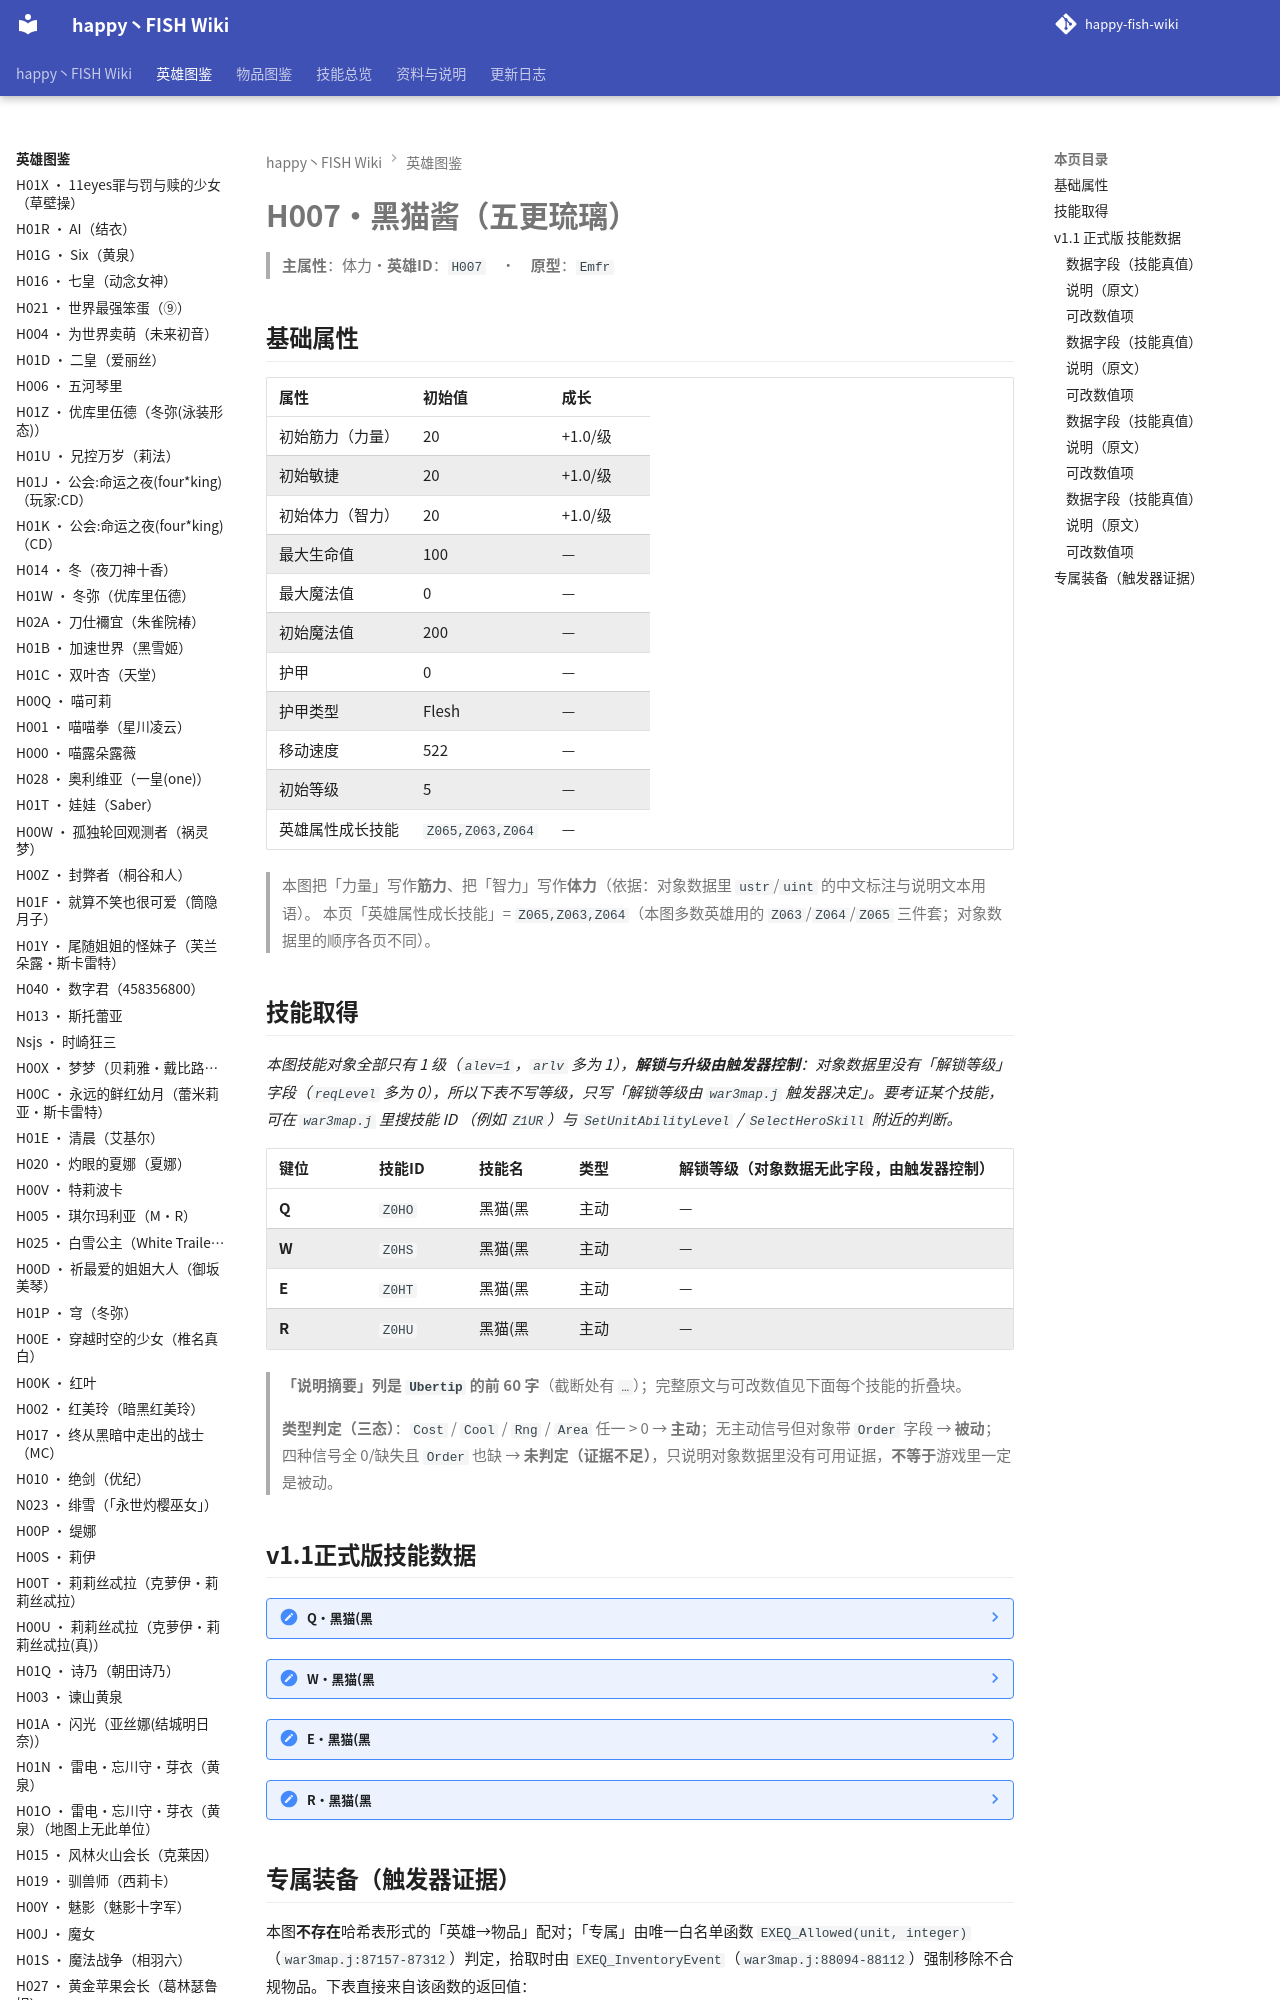

repository: slasher233/happy-fish-sao-wiki · page: heroes/黑猫酱/index.html · generator: mkdocs

# H007 · 黑猫酱（五更琉璃）

> **主属性**：体力　·　**英雄 ID**：`H007`　·　**原型**：`Emfr`

## 基础属性

| 属性 | 初始值 | 成长 |
| --- | --- | --- |
| 初始筋力（力量） | 20 | +1.0 / 级 |
| 初始敏捷 | 20 | +1.0 / 级 |
| 初始体力（智力） | 20 | +1.0 / 级 |
| 最大生命值 | 100 | — |
| 最大魔法值 | 0 | — |
| 初始魔法值 | 200 | — |
| 护甲 | 0 | — |
| 护甲类型 | Flesh | — |
| 移动速度 | 522 | — |
| 初始等级 | 5 | — |
| 英雄属性成长技能 | `Z065,Z063,Z064` | — |


> 本图把「力量」写作**筋力**、把「智力」写作**体力**（依据：对象数据里 `ustr`/`uint` 的中文标注与说明文本用语）。
> 本页「英雄属性成长技能」= `Z065,Z063,Z064`（本图多数英雄用的 `Z063`/`Z064`/`Z065` 三件套；对象数据里的顺序各页不同）。

## 技能取得

_本图技能对象全部只有 1 级（`alev=1`，`arlv` 多为 1），**解锁与升级由触发器控制**：对象数据里没有「解锁等级」字段（`reqLevel` 多为 0），所以下表不写等级，只写「解锁等级由 `war3map.j` 触发器决定」。要考证某个技能，可在 `war3map.j` 里搜技能 ID （例如 `Z1UR`）与 `SetUnitAbilityLevel` / `SelectHeroSkill` 附近的判断。_

| 键位 | 技能 ID | 技能名 | 类型 | 解锁等级（对象数据无此字段，由触发器控制） | 说明摘要 |
| --- | --- | --- | --- | --- | --- |
| **Q** | `Z0HO` | 黑猫(黑 | 主动 | — | 让地面裂开,召唤出地狱魔王之手抓住敌人,让敌人无法行动 / 能力:目标敌人将失去移动能力持续5秒,被魔主之手控制的期间,敌…（完整说明见下面技能数据块） |
| **W** | `Z0HS` | 黑猫(黑 | 主动 | — | 让黑暗所降临的地方,都将阻碍者吞噬掉 / 能力:在目标身上降临黑之死枪,黑之死枪对220范围内的敌人造成强大的破坏（伤害计…（完整说明见下面技能数据块） |
| **E** | `Z0HT` | 黑猫(黑 | 主动 | — | 隐藏在背后的黑色翅膀,展开羽翼,散发出黑暗之气息 / 能力:吸收自身附近的黑暗力量,对自身800范围的随意一个地点造成破坏…（完整说明见下面技能数据块） |
| **R** | `Z0HU` | 黑猫(黑 | 主动 | — | 让黑暗力量吞噬一切,让眼前的敌人都恐惧于自己,让一切都变得混乱 / 能力:制造出巨大的黑暗空间,空间内的敌人都会受到神枪惩…（完整说明见下面技能数据块） |


> **「说明摘要」列是 `Ubertip` 的前 60 字**（截断处有 `…`）；完整原文与可改数值见下面每个技能的折叠块。

> **类型判定（三态）**：`Cost` / `Cool` / `Rng` / `Area` 任一 > 0 → **主动**；无主动信号但对象带 `Order` 字段 → **被动**；四种信号全 0/缺失且 `Order` 也缺 → **未判定（证据不足）**，只说明对象数据里没有可用证据，**不等于**游戏里一定是被动。
